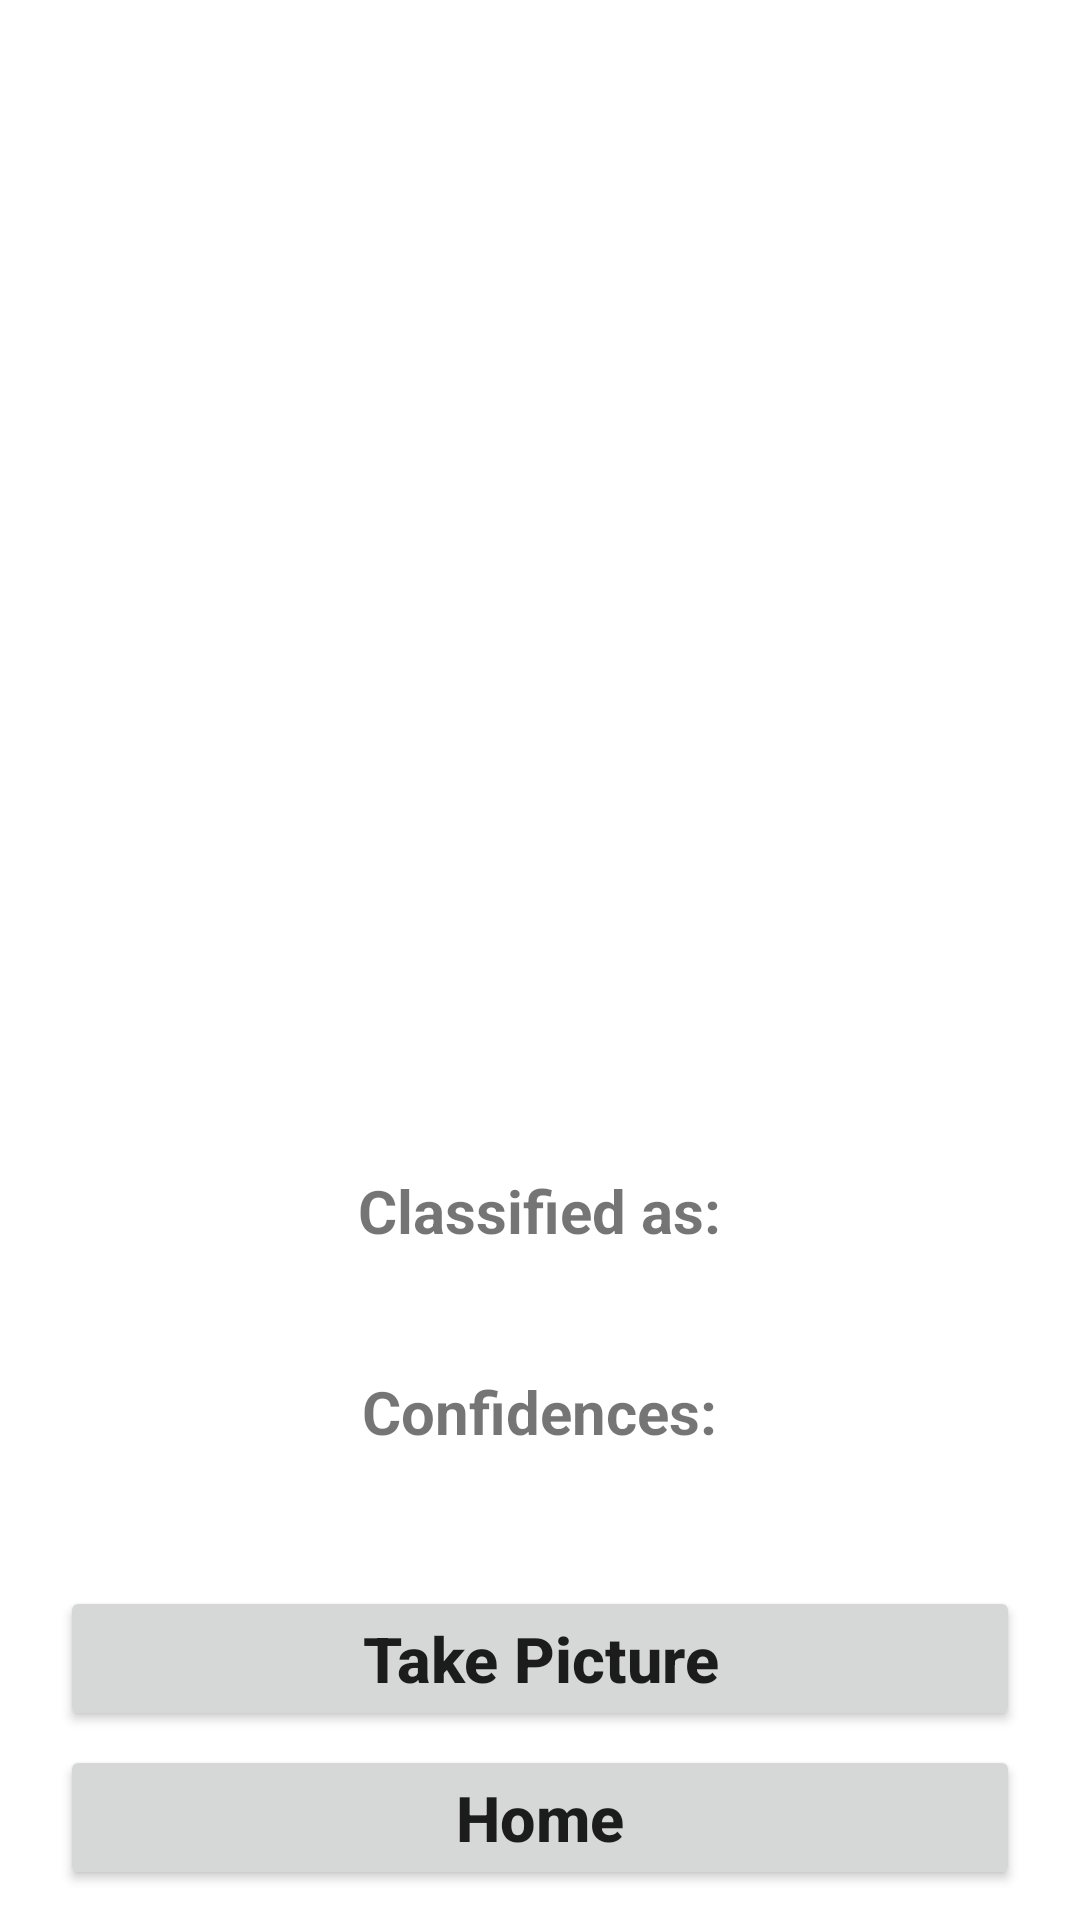

Android layout source for this screen:
<!-- AndroidManifest.xml: application theme Theme.DaZero -->
<!-- res/layout/activity_main2.xml -->
<?xml version="1.0" encoding="utf-8"?>
<RelativeLayout
    xmlns:android="http://schemas.android.com/apk/res/android"
    xmlns:app="http://schemas.android.com/apk/res-auto"
    xmlns:tools="http://schemas.android.com/tools"
    android:layout_width="match_parent"
    android:layout_height="match_parent"
    tools:context=".MainActivity2">


    <Button
        android:id="@+id/button"
        android:layout_width="match_parent"
        android:layout_height="wrap_content"
        android:layout_alignParentBottom="true"
        android:layout_centerInParent="true"
        android:layout_marginStart="20dp"
        android:layout_marginTop="20dp"
        android:layout_marginEnd="20dp"
        android:layout_marginBottom="63dp"
        android:text="Take Picture"
        android:textAllCaps="false"
        android:textSize="21sp"
        android:textStyle="bold" />

    <Button
        android:id="@+id/button4"
        android:layout_width="match_parent"
        android:layout_height="wrap_content"
        android:layout_alignParentBottom="true"
        android:layout_centerInParent="true"
        android:layout_marginStart="20dp"
        android:layout_marginTop="20dp"
        android:layout_marginEnd="20dp"
        android:layout_marginBottom="10dp"
        android:text="Home"
        android:textAllCaps="false"
        android:textSize="21sp"
        android:textStyle="bold" />

    <ImageView
        android:layout_width="370sp"
        android:layout_height="370sp"
        android:layout_centerHorizontal="true"
        android:id="@+id/imageView"
        android:layout_marginTop="10sp"
        />
    <TextView
        android:layout_width="wrap_content"
        android:layout_height="wrap_content"
        android:layout_centerHorizontal="true"
        android:text="Classified as:"
        android:textStyle="bold"
        android:textSize="20sp"
        android:id="@+id/classified"
        android:layout_below="@+id/imageView"
        android:layout_marginTop="10sp"
        />
    <TextView
        android:layout_width="wrap_content"
        android:layout_height="wrap_content"
        android:layout_centerHorizontal="true"
        android:text=""
        android:textColor="#C30000"
        android:textStyle="bold"
        android:textSize="27sp"
        android:id="@+id/result"
        android:layout_below="@+id/classified"
        />

    <TextView
        android:id="@+id/confidencesText"
        android:layout_width="wrap_content"
        android:layout_height="wrap_content"
        android:layout_below="@+id/result"
        android:layout_centerHorizontal="true"
        android:layout_marginTop="4dp"
        android:text="Confidences:"
        android:textSize="20sp"
        android:textStyle="bold" />

    <TextView
        android:layout_width="wrap_content"
        android:layout_height="wrap_content"
        android:layout_centerHorizontal="true"
        android:text=""
        android:textColor="#000"
        android:textSize="22sp"
        android:id="@+id/confidence"
        android:layout_below="@+id/confidencesText"
        />





</RelativeLayout>
<!-- resources referenced by this layout -->
<resources>
  <style name="Theme.DaZero" parent="Theme.MaterialComponents.DayNight.NoActionBar">
          
          <item name="colorPrimary">#CC689F38</item>
          <item name="colorPrimaryVariant">#CC689F38</item>
          <item name="colorOnPrimary">@color/white</item>
          
          <item name="colorSecondary">@color/teal_200</item>
          <item name="colorSecondaryVariant">@color/teal_700</item>
          <item name="colorOnSecondary">@color/black</item>
          
          <item name="android:statusBarColor" tools:targetApi="l">@color/black</item>
          
      </style>
  <color name="white">#FFFFFFFF</color>
  <color name="teal_200">#FF03DAC5</color>
  <color name="teal_700">#FF018786</color>
  <color name="black">#FF000000</color>
</resources>
